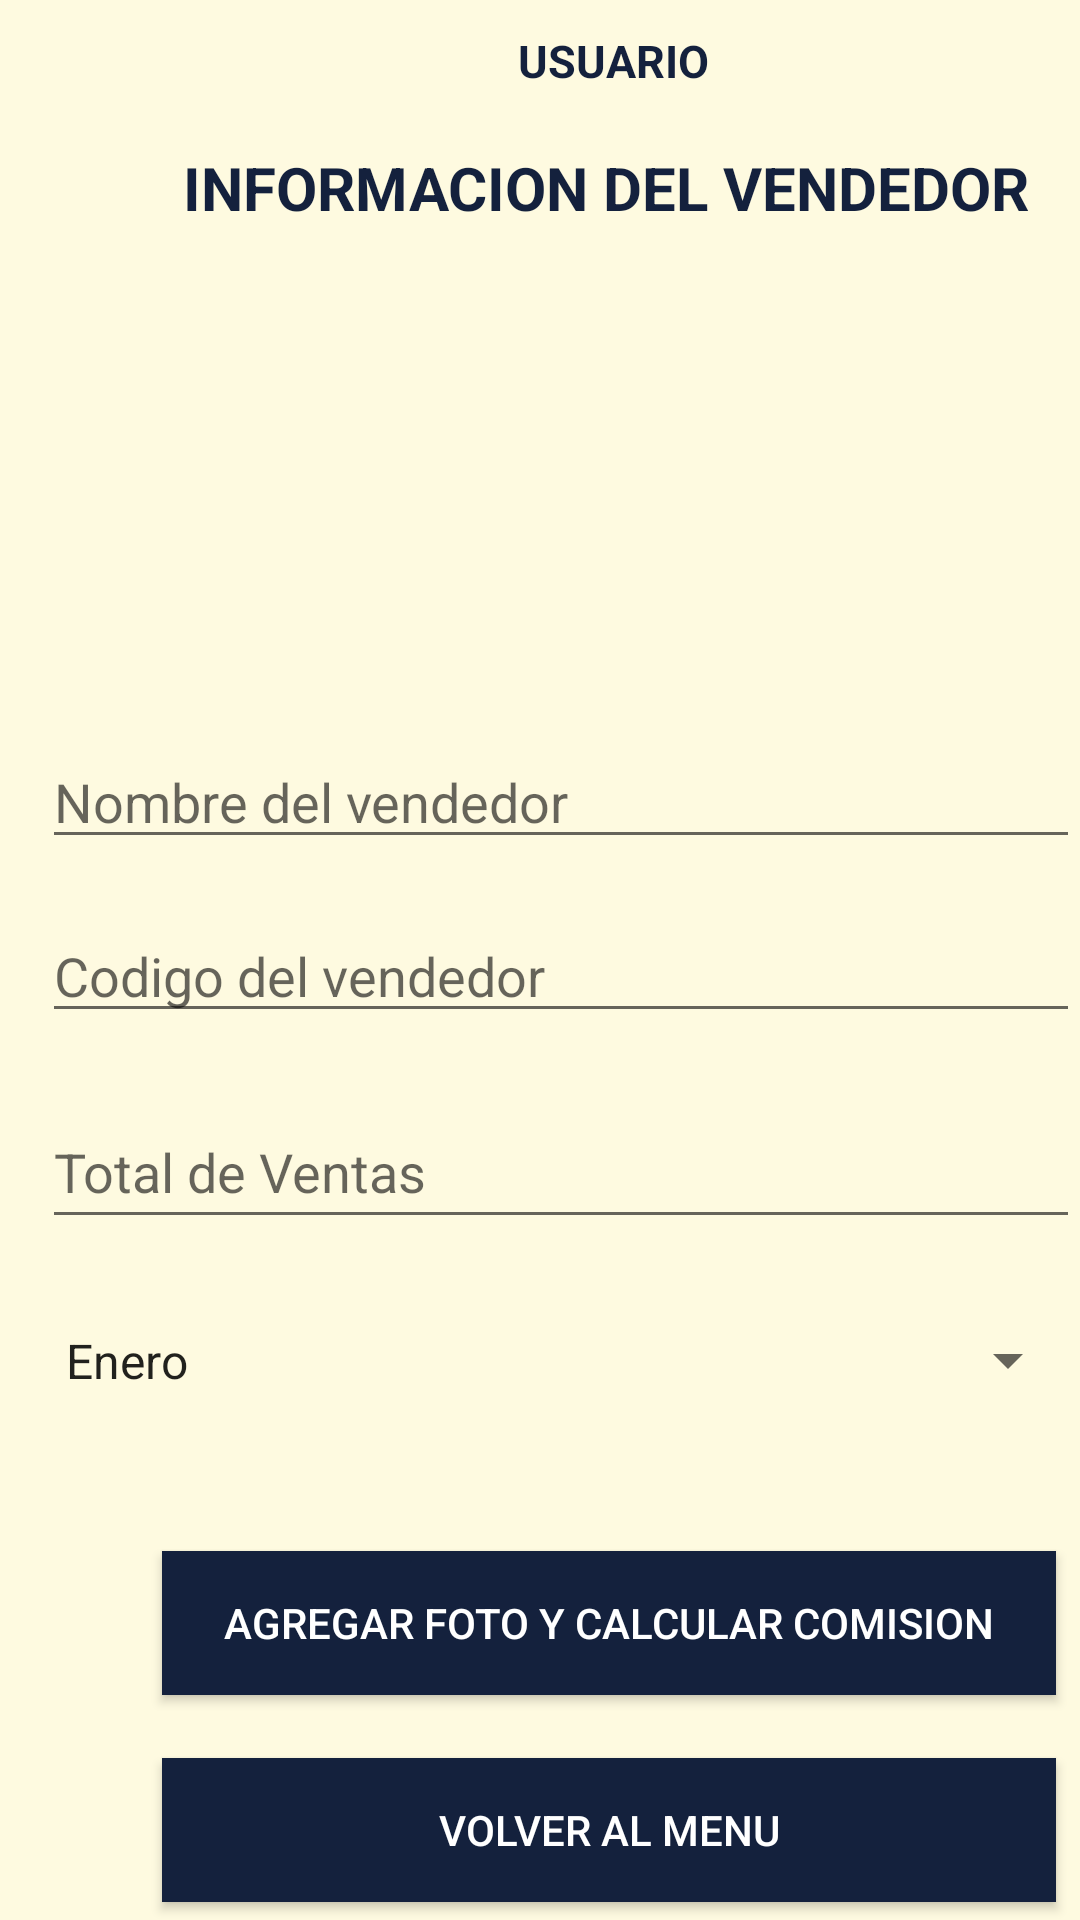

The Android layout XML behind this screen, and the referenced resources:
<!-- AndroidManifest.xml: application theme Theme.PruebaPractica1 -->
<!-- res/layout/activity_ejercicio1.xml -->
<?xml version="1.0" encoding="utf-8"?>
<android.support.constraint.ConstraintLayout xmlns:android="http://schemas.android.com/apk/res/android"
    xmlns:app="http://schemas.android.com/apk/res-auto"
    xmlns:tools="http://schemas.android.com/tools"
    android:layout_width="match_parent"
    android:layout_height="match_parent"
    tools:context=".Ejercicio1">

    <RelativeLayout
        android:layout_width="match_parent"
        android:layout_height="match_parent"
        android:background="#fefae0"
        android:fontFamily="sans-serif"
        tools:layout_editor_absoluteX="-151dp"
        tools:layout_editor_absoluteY="0dp">


        <TextView
            android:id="@+id/textUser"
            android:layout_width="253dp"
            android:layout_height="wrap_content"
            android:layout_alignParentStart="true"
            android:layout_alignParentLeft="true"
            android:layout_alignParentTop="true"
            android:layout_marginStart="78dp"
            android:layout_marginLeft="78dp"
            android:layout_marginTop="10dp"
            android:ems="10"
            android:text="USUARIO"
            android:textAlignment="center"
            android:textAppearance="?android:attr/textAppearanceLarge"
            android:textColor="#14213D"
            android:textSize="15dp"
            android:textStyle="bold" />

        <TextView
            android:id="@+id/textInfo"
            android:layout_width="289dp"
            android:layout_height="33dp"
            android:layout_alignParentStart="true"
            android:layout_alignParentLeft="true"
            android:layout_alignParentTop="true"
            android:layout_marginStart="61dp"
            android:layout_marginLeft="61dp"
            android:layout_marginTop="49dp"
            android:ems="10"
            android:text="INFORMACION DEL VENDEDOR"
            android:textAppearance="?android:attr/textAppearanceLarge"
            android:textColor="#14213D"
            android:textSize="20dp"
            android:textStyle="bold" />

        <ImageView
            android:id="@+id/IdImag"
            android:layout_width="128dp"
            android:layout_height="127dp"
            android:layout_alignParentStart="true"
            android:layout_alignParentLeft="true"
            android:layout_alignParentTop="true"
            android:layout_alignParentEnd="true"
            android:layout_marginStart="139dp"
            android:layout_marginLeft="139dp"
            android:layout_marginTop="92dp"
            android:layout_marginEnd="144dp"
            android:ems="10"
            android:src="@drawable/camara" />

        <EditText
            android:id="@+id/txtName"
            android:layout_width="382dp"
            android:layout_height="wrap_content"
            android:layout_alignParentStart="true"
            android:layout_alignParentLeft="true"
            android:layout_alignParentTop="true"
            android:layout_marginStart="14dp"
            android:layout_marginLeft="14dp"
            android:layout_marginTop="245dp"
            android:digits="abcdefghijklmnopqrstuvwxyz  ABCDEFGHIJKLMNOPQRSTUVWXYZ"
            android:ems="10"
            android:hint="Nombre del vendedor"
            android:inputType="text"
            android:textColor="#14213D"
            tools:ignore="TouchTargetSizeCheck,TouchTargetSizeCheck" />

        <EditText
            android:id="@+id/txtTotal"
            android:layout_width="383dp"
            android:layout_height="wrap_content"
            android:layout_alignParentStart="true"
            android:layout_alignParentLeft="true"
            android:layout_alignParentTop="true"
            android:layout_marginStart="14dp"
            android:layout_marginLeft="14dp"
            android:layout_marginTop="365dp"
            android:ems="10"
            android:hint="Total de Ventas"
            android:inputType="number"
            android:minHeight="48dp"
            android:textColor="#14213D" />

        <EditText
            android:id="@+id/txtId"
            android:layout_width="382dp"
            android:layout_height="wrap_content"
            android:layout_alignParentStart="true"
            android:layout_alignParentLeft="true"
            android:layout_alignParentTop="true"
            android:layout_marginStart="14dp"
            android:layout_marginLeft="14dp"
            android:layout_marginTop="303dp"
            android:hint="Codigo del vendedor"
            android:textColor="#14213D"
            tools:ignore="TouchTargetSizeCheck,TouchTargetSizeCheck" />

        <Spinner
            android:id="@+id/ListMes"
            android:layout_width="382dp"
            android:layout_height="45dp"
            android:layout_alignParentStart="true"
            android:layout_alignParentLeft="true"
            android:layout_alignParentTop="true"
            android:layout_marginStart="14dp"
            android:layout_marginLeft="14dp"
            android:layout_marginTop="431dp"
            android:entries="@array/Meses"
            android:prompt="@string/Titulo"
            android:color="#14213D"
            tools:ignore="TouchTargetSizeCheck" />

        <Button
            android:id="@+id/btnCalcular"
            android:layout_width="298dp"
            android:layout_height="wrap_content"
            android:layout_alignParentStart="true"
            android:layout_alignParentLeft="true"
            android:layout_alignParentTop="true"
            android:layout_marginStart="54dp"
            android:layout_marginLeft="54dp"
            android:layout_marginTop="517dp"
            android:background="#14213D"
            android:onClick="Calcular"
            android:text="Agregar Foto y Calcular Comision"
            android:textColor="#FFFFFF" />

        <Button
            android:id="@+id/btnSalir"
            android:layout_width="298dp"
            android:layout_height="wrap_content"
            android:layout_alignParentStart="true"
            android:layout_alignParentLeft="true"
            android:layout_alignParentTop="true"
            android:layout_marginStart="54dp"
            android:layout_marginLeft="54dp"
            android:layout_marginTop="586dp"
            android:background="#14213D"
            android:onClick="finalizarActividad"
            android:text="Volver al Menu"
            android:textColor="#FFFFFF" />


    </RelativeLayout>

</android.support.constraint.ConstraintLayout>
<!-- resources referenced by this layout -->
<resources>
  <string-array name="Meses">
          <item>Enero</item>
          <item>Febrero</item>
          <item>Marzo</item>
          <item>Abril</item>
          <item>Mayo</item>
          <item>Junio</item>
          <item>Julio</item>
          <item>Agosto</item>
          <item>Septiembre</item>
          <item>Octubre</item>
          <item>Noviembre</item>
          <item>Diciembre</item>
      </string-array>
  <string name="Titulo">Selecione el Mes de venta:</string>
  <style name="Theme.PruebaPractica1" parent="Theme.AppCompat.Light.DarkActionBar">
          
          <item name="colorPrimary">@color/purple_500</item>
          <item name="colorPrimaryDark">@color/purple_700</item>
          <item name="colorAccent">@color/teal_200</item>
          
      </style>
  <!-- not gathered from this repository: default colours our renderer supplied (Android Studio template values) -->
  <color name="purple_500">#FF6200EE</color>
  <color name="purple_700">#FF3700B3</color>
  <color name="teal_200">#FF03DAC5</color>
</resources>
